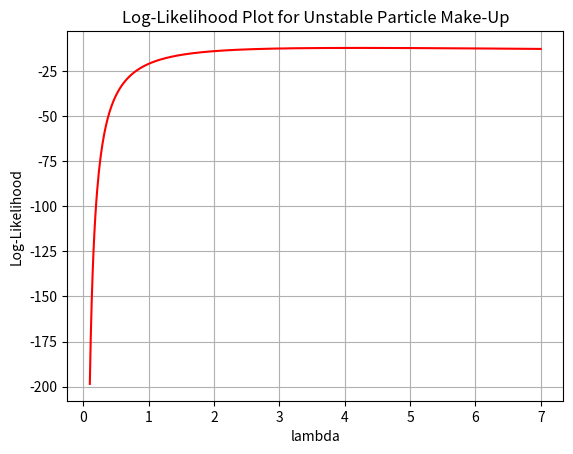

Generate this figure with matplotlib:
from math import *
import numpy as np
import matplotlib.pyplot as pl
from sympy.solvers import solve

i = [7,3,4,6,1] # for the counter 

def likelihood_function(data,tau): # likelihood_function
	tap = 1
	for j in range(len(data)):
		tap *= (1/tau)*e**(-data[j]/tau)
	return tap

#likelihood function is the function above due to this is being an exponential decay.

def ln_likelihood_function(data,tau):
	tap = 1
	for j in range(len(data)):
		tap *= (1/tau)*e**(-data[j]/tau)
	ln_tap = np.log(tap)
	return ln_tap

lambda_2 = np.linspace(0.1,7,500) # in a wide range we can have better understanding on what is the maximum value.

lnL = []
for p in lambda_2:
	lnL.append(ln_likelihood_function(i,p))
lk = np.array(lnL)

y = list(zip(lk,lambda_2))
q = sorted(y)
Lmin =  np.log(np.exp((q[-1][0])-0.5))
Lmax = np.log(np.exp((q[-1][0])+0.5))

print("Lmax value and our mean value: ", q[-1])

pl.plot(lambda_2,lk,'-r')
pl.xlabel('lambda')
pl.ylabel('Log-Likelihood')
pl.title('Log-Likelihood Plot for Unstable Particle Make-Up')
pl.grid(True)


pl.gcf().savefig("Likelihood graph.pdf")
